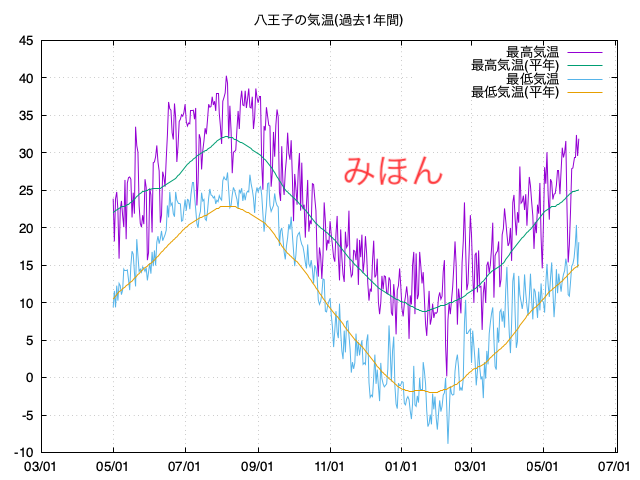

Source data for this figure (header and first rows):
日付, 最高気温, 最高気温(平年), 最低気温, 最低気温(平年), 平均気温, 平均気温(平年)
2025/05/01, 23.9, 22, 9.4, 10.5, 17.1, 16.1
2025/05/02, 18.2, 22.2, 11.6, 10.7, 15.5, 16.3
2025/05/03, 23.9, 22.3, 9.4, 10.9, 16.4, 16.5
2025/05/04, 24.8, 22.4, 12.3, 11.1, 17.5, 16.6
2025/05/05, 22.4, 22.5, 10.3, 11.3, 16.5, 16.8
2025/05/06, 15.9, 22.6, 12.6, 11.5, 13.5, 16.9
2025/05/07, 22.4, 22.7, 12.3, 11.6, 16.6, 17
2025/05/08, 23.6, 22.8, 11.1, 11.7, 16.7, 17.1
2025/05/09, 21.7, 22.8, 11.7, 11.9, 16.8, 17.2
2025/05/10, 20.1, 22.9, 14.5, 12, 17.4, 17.3
2025/05/11, 26.4, 22.9, 14.3, 12.1, 19.7, 17.4
2025/05/12, 18.5, 23, 14.3, 12.3, 16.1, 17.4
2025/05/13, 26, 23.1, 14.4, 12.4, 19.3, 17.5
2025/05/14, 26.7, 23.1, 13.1, 12.5, 19.1, 17.7
2025/05/15, 26.8, 23.3, 11.7, 12.7, 19.2, 17.8
2025/05/16, 26.5, 23.4, 15, 12.8, 20.2, 17.9
2025/05/17, 21.4, 23.5, 16.9, 12.9, 19, 18
2025/05/18, 24.7, 23.7, 16.5, 13.1, 22, 18.2
2025/05/19, 21.9, 23.8, 14.1, 13.3, 18, 18.3
2025/05/20, 33.5, 24, 12.2, 13.4, 23.7, 18.5
2025/05/21, 31, 24.2, 18.5, 13.6, 25.1, 18.6
2025/05/22, 30.1, 24.3, 16.3, 13.8, 23.9, 18.8
2025/05/23, 23, 24.5, 14.2, 13.9, 18.2, 18.9
2025/05/24, 20.6, 24.6, 14.5, 14.1, 17, 19.1
2025/05/25, 20.1, 24.7, 14.1, 14.3, 17.1, 19.2
2025/05/26, 21.7, 24.8, 14.8, 14.4, 18.4, 19.3
2025/05/27, 20.5, 24.8, 14.6, 14.6, 17.4, 19.4
2025/05/28, 26.5, 24.9, 14.2, 14.7, 19.7, 19.5
2025/05/29, 25.4, 25, 14.7, 14.8, 19.3, 19.6
2025/05/30, 15.7, 25, 13, 14.9, 14.6, 19.7
2025/05/31, 16.7, 25.1, 14.1, 15.1, 15.4, 19.8
2025/06/01, 25.3, 25.1, 15.3, 15.2, 19.2, 19.9
2025/06/02, 24.4, 25.1, 13.9, 15.3, 19.2, 20
2025/06/03, 19.4, 25.2, 16.8, 15.4, 18, 20
2025/06/04, 28.7, 25.2, 14.9, 15.6, 21.9, 20.1
2025/06/05, 28.8, 25.2, 17, 15.7, 22.7, 20.2
2025/06/06, 29.5, 25.2, 15, 15.9, 22.8, 20.3
2025/06/07, 31, 25.3, 18.1, 16.1, 23.3, 20.4
2025/06/08, 28.8, 25.3, 18.9, 16.2, 22.6, 20.5
2025/06/09, 27.6, 25.3, 17.9, 16.4, 21, 20.6
2025/06/10, 20.7, 25.3, 18.6, 16.6, 19.7, 20.7
2025/06/11, 21.7, 25.4, 19.6, 16.8, 20.5, 20.8
2025/06/12, 27.5, 25.5, 18.3, 16.9, 22.9, 20.9
2025/06/13, 26.8, 25.6, 18.7, 17.1, 22, 21
2025/06/14, 25.5, 25.7, 19.1, 17.3, 21.4, 21.1
2025/06/15, 29.2, 25.8, 19.7, 17.4, 23.9, 21.3
2025/06/16, 32.4, 25.9, 23, 17.6, 26.7, 21.4
2025/06/17, 36.8, 26, 21.4, 17.8, 29.3, 21.5
2025/06/18, 35.9, 26.1, 24.8, 17.9, 29.2, 21.6
2025/06/19, 35.7, 26.2, 23, 18.1, 27.8, 21.7
2025/06/20, 32.7, 26.3, 23.3, 18.2, 26.3, 21.9
2025/06/21, 31.8, 26.4, 21.9, 18.4, 26.4, 22
2025/06/22, 36.6, 26.5, 21.5, 18.5, 29.4, 22.1
2025/06/23, 34.7, 26.6, 24.8, 18.7, 28.5, 22.3
2025/06/24, 28.8, 26.8, 23.7, 18.8, 25.8, 22.4
2025/06/25, 30.9, 27, 23.3, 19, 26, 22.6
2025/06/26, 34.2, 27.1, 23.3, 19.2, 27.2, 22.8
2025/06/27, 34.5, 27.3, 23.2, 19.3, 27.8, 23
2025/06/28, 35.1, 27.5, 20.9, 19.5, 27.6, 23.1
2025/06/29, 34.9, 27.7, 21, 19.7, 27.3, 23.3
... 336 more rows
